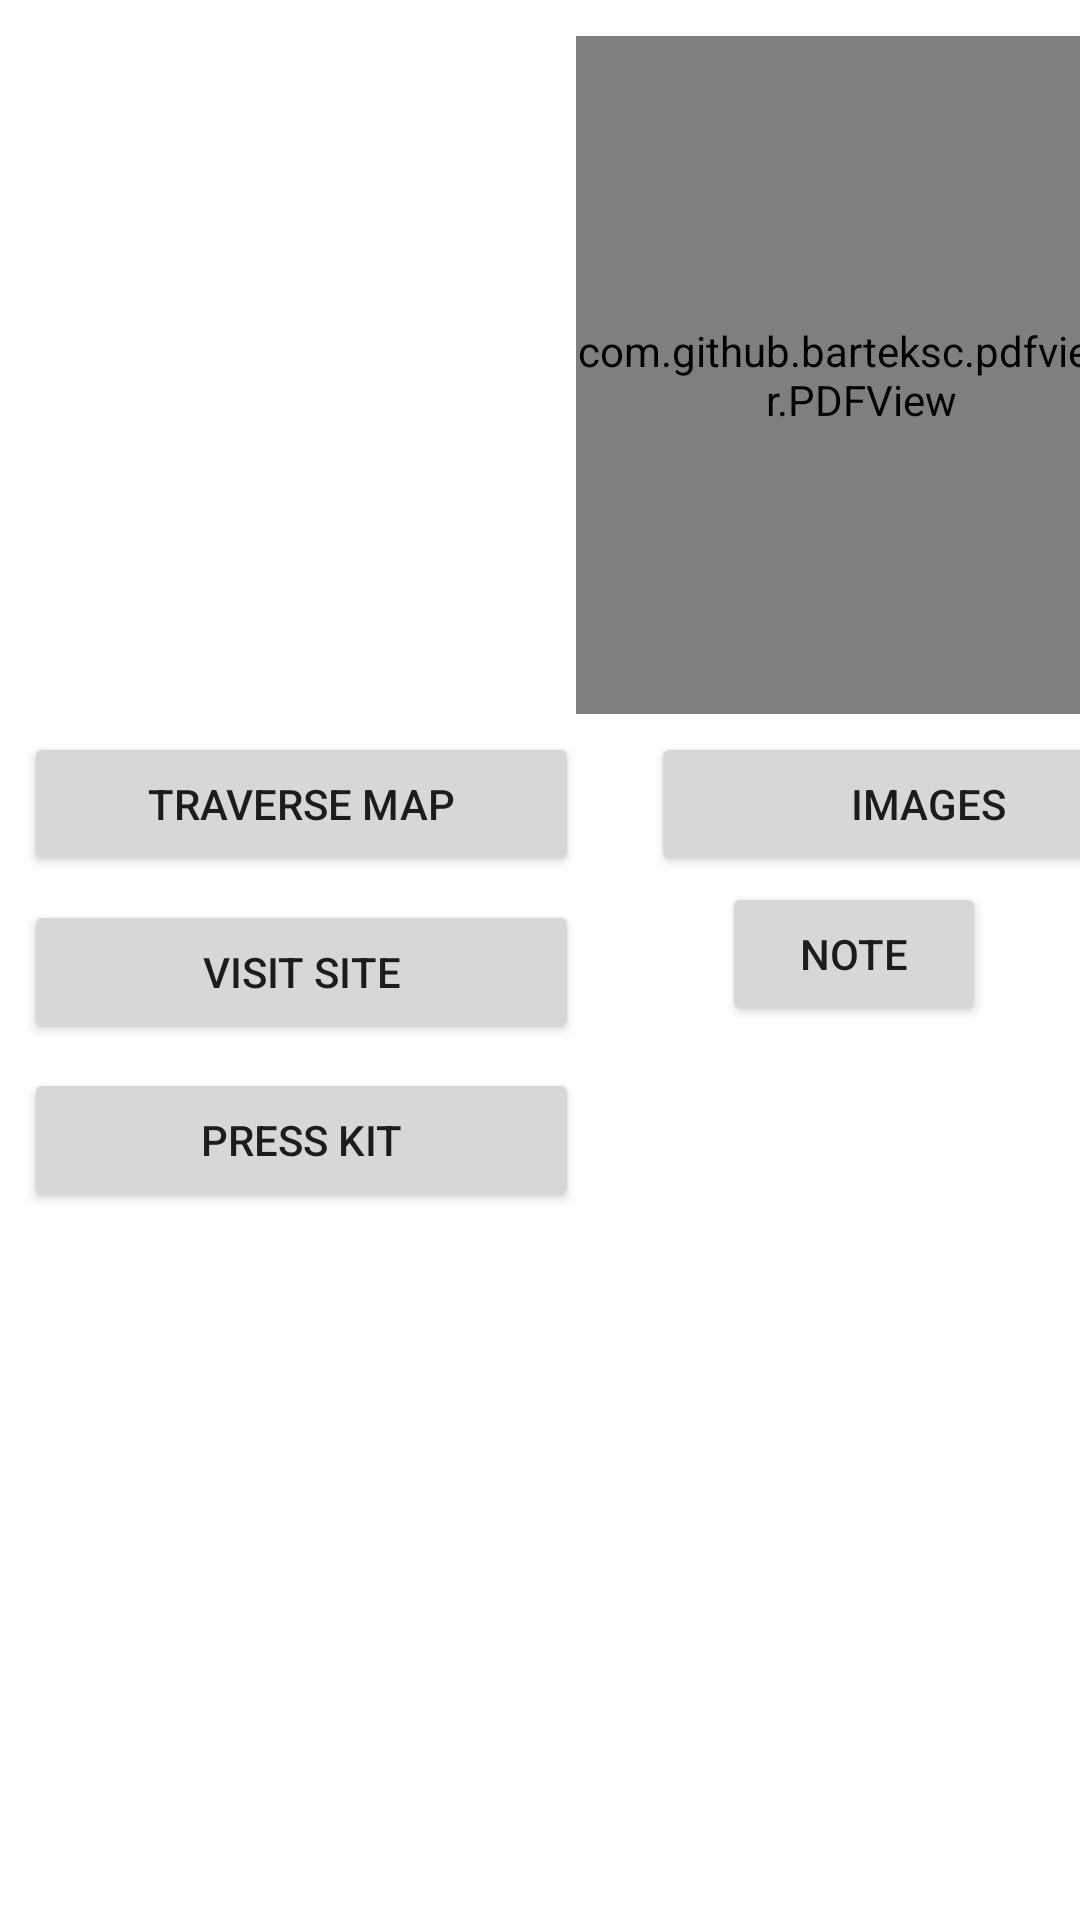

Here is an Android app screen rendered from its layout file. Give the layout XML and the strings, colors and styles it references.
<!-- AndroidManifest.xml: application theme Theme.MARSExploration -->
<!-- res/layout/activity_2.xml -->
<?xml version="1.0" encoding="utf-8"?>
<androidx.constraintlayout.widget.ConstraintLayout xmlns:android="http://schemas.android.com/apk/res/android"
    xmlns:app="http://schemas.android.com/apk/res-auto"
    xmlns:tools="http://schemas.android.com/tools"
    android:id="@+id/rv_images"
    android:layout_width="match_parent"
    android:layout_height="match_parent"
    tools:context=".Activity2">

    <ScrollView
        android:layout_width="match_parent"
        android:layout_height="match_parent"
        android:layout_marginTop="8dp"
        app:layout_constraintTop_toTopOf="parent"
        tools:layout_editor_absoluteX="0dp">

        <androidx.constraintlayout.widget.ConstraintLayout
            android:layout_width="match_parent"
            android:layout_height="wrap_content"
            app:layout_constraintEnd_toEndOf="parent"
            app:layout_constraintHorizontal_bias="0.5"
            app:layout_constraintStart_toStartOf="parent"
            tools:layout_editor_absoluteY="1dp">

            <ImageView
                android:id="@+id/rv_spec_image"
                android:layout_width="180dp"
                android:layout_height="180dp"
                android:layout_marginStart="8dp"
                android:layout_marginTop="4dp"
                app:layout_constraintStart_toStartOf="parent"
                app:layout_constraintTop_toTopOf="parent"
                tools:srcCompat="@tools:sample/avatars" />

            <Button
                android:id="@+id/rv_web"
                android:layout_width="185dp"
                android:layout_height="wrap_content"
                android:layout_marginStart="8dp"
                android:layout_marginTop="108dp"
                android:text="visit site"
                app:layout_constraintStart_toStartOf="parent"
                app:layout_constraintTop_toBottomOf="@+id/rv_spec_image" />

            <Button
                android:id="@+id/rv_location"
                android:layout_width="185dp"
                android:layout_height="wrap_content"
                android:layout_marginStart="8dp"
                android:layout_marginBottom="8dp"
                android:text="traverse map"
                app:layout_constraintBottom_toTopOf="@+id/rv_web"
                app:layout_constraintStart_toStartOf="parent" />

            <Button
                android:id="@+id/rv_doc"
                android:layout_width="185dp"
                android:layout_height="wrap_content"
                android:layout_marginStart="8dp"
                android:layout_marginTop="8dp"
                android:text="PRess Kit"
                app:layout_constraintStart_toStartOf="parent"
                app:layout_constraintTop_toBottomOf="@+id/rv_web" />

            <com.github.barteksc.pdfviewer.PDFView
                android:id="@+id/pdf_viewer"
                android:layout_width="190dp"
                android:layout_height="226dp"
                android:layout_marginStart="4dp"
                android:layout_marginTop="4dp"
                app:layout_constraintStart_toEndOf="@+id/rv_spec_image"
                app:layout_constraintTop_toTopOf="parent"
                tools:ignore="MissingConstraints"></com.github.barteksc.pdfviewer.PDFView>

            <Button
                android:id="@+id/rv_note"
                android:layout_width="wrap_content"
                android:layout_height="wrap_content"
                android:layout_marginStart="16dp"
                android:layout_marginTop="56dp"
                android:text="NOTE"
                app:layout_constraintEnd_toEndOf="parent"
                app:layout_constraintStart_toEndOf="@+id/rv_web"
                app:layout_constraintTop_toBottomOf="@+id/pdf_viewer" />

            <Button
                android:id="@+id/rv_imagesFunction"
                android:layout_width="185dp"
                android:layout_height="wrap_content"
                android:layout_marginStart="24dp"
                android:layout_marginEnd="8dp"
                android:text="IMAGES"
                app:layout_constraintBottom_toBottomOf="@+id/rv_location"
                app:layout_constraintEnd_toEndOf="parent"
                app:layout_constraintHorizontal_bias="0.0"
                app:layout_constraintStart_toEndOf="@+id/rv_location" />

        </androidx.constraintlayout.widget.ConstraintLayout>
    </ScrollView>

</androidx.constraintlayout.widget.ConstraintLayout>
<!-- resources referenced by this layout -->
<resources>
  <style name="Theme.MARSExploration" parent="Theme.MaterialComponents.DayNight.DarkActionBar">
          
          <item name="colorPrimary">@color/mars</item>
          <item name="colorPrimaryVariant">@color/blueor</item>
          <item name="colorOnPrimary">@color/white</item>
          
          <item name="colorSecondary">@color/teal_200</item>
          <item name="colorSecondaryVariant">@color/teal_700</item>
          <item name="colorOnSecondary">@color/black</item>
          
          <item name="android:statusBarColor" tools:targetApi="l">?attr/colorPrimaryVariant</item>
          
      </style>
  <color name="mars">#D35400</color>
  <color name="blueor">#2874A6</color>
  <color name="white">#FFFFFFFF</color>
  <color name="teal_200">#FF03DAC5</color>
  <color name="teal_700">#FF018786</color>
  <color name="black">#FF000000</color>
</resources>
